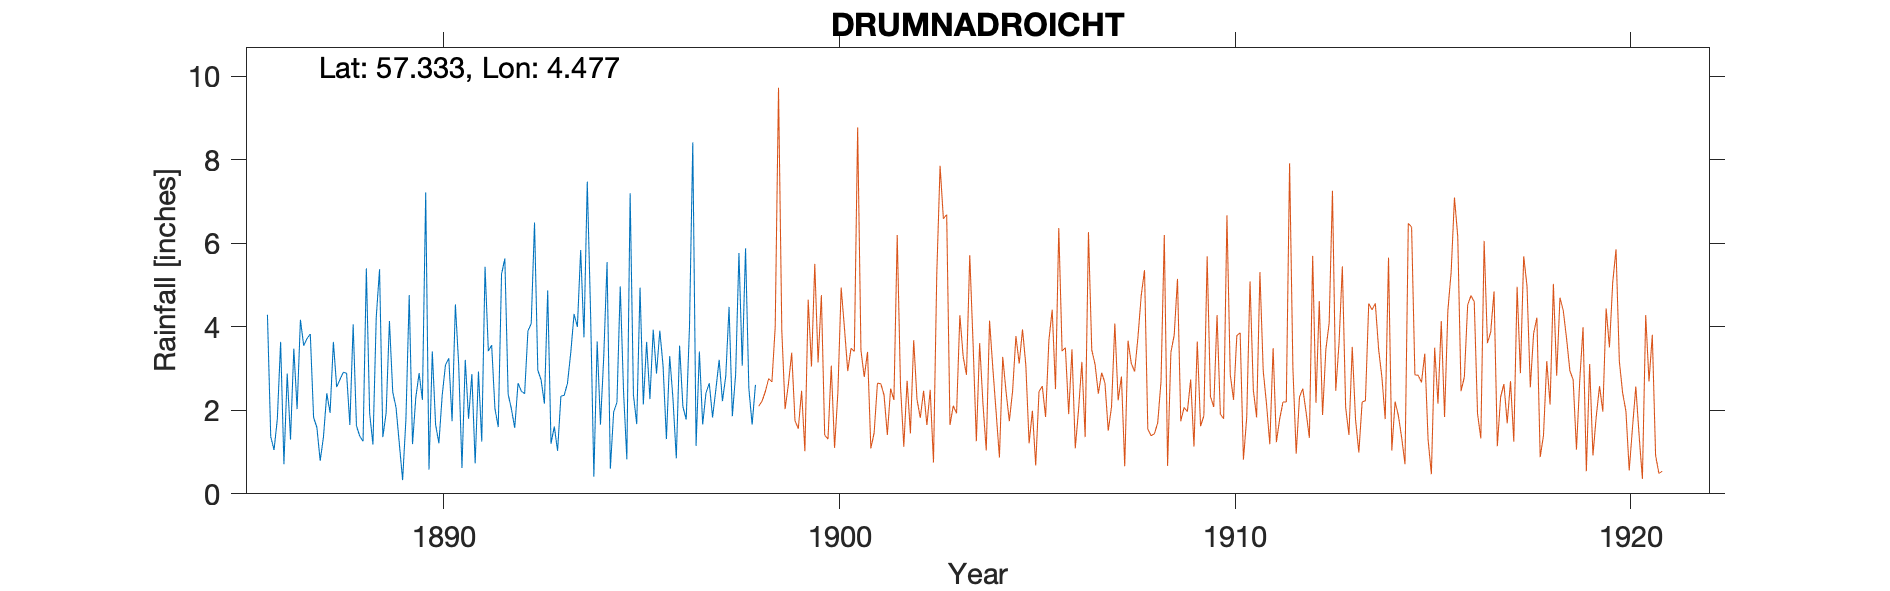

Values plotted in this chart, from the file beside it:
LOCH NESS, DRUMNADROCHIT, , , , , , , , , , , , , , , , , , , 
Grid ref, NH 509 296, Long, -4.477, Lat, 57.33, Elevation, 104, ft, , , , , , , , , , , 
Station no, , , , , , , , , , , , , , , , , , , 
, 1880, 1881, 1882, 1883, 1884, 1885, 1886, 1887, 1888, 1889, 1890, 1891, 1892, 1893, 1894, 1895, 1896, 1897, 1898
January, , , , , , , 4.29, 3.72, 2.89, 1.94, 7.22, 3.21, 5.64, 2.16, 3.75, 2.46, 3.05, 1.66, 3.07
February, , , , , , , 1.37, 3.83, 1.65, 4.14, 0.58, 1.8, 2.39, 4.87, 7.48, 0.83, 1.31, 2.42, 5.88
March, , , , , , , 1.05, 1.83, 4.06, 2.44, 3.41, 2.87, 2.03, 1.2, 4.34, 7.2, 3.3, 2.65, 2.53
April, , , , , , , 1.79, 1.59, 1.63, 2.07, 1.66, 0.73, 1.58, 1.61, 0.41, 2.37, 2.27, 1.83, 1.66
May, , , , , , , 3.64, 0.79, 1.38, 1.2, 1.21, 2.93, 2.65, 1.03, 3.65, 1.67, 0.85, 2.5, 2.61
June, , , , , , , 0.71, 1.37, 1.26, 0.33, 2.36, 1.25, 2.46, 2.34, 1.66, 4.94, 3.55, 3.21, 
July, , , , , , , 2.88, 2.41, 5.4, 1.79, 3.09, 5.44, 2.4, 2.36, 3.29, 2.14, 2.09, 2.22, 
August, , , , , , , 1.3, 1.94, 1.93, 4.76, 3.25, 3.42, 3.9, 2.65, 5.55, 3.64, 1.78, 2.82, 
September, , , , , , , 3.48, 3.64, 1.18, 1.19, 1.74, 3.56, 4.08, 3.39, 0.6, 2.27, 4.01, 4.48, 
October, , , , , , , 2.03, 2.56, 4.23, 2.31, 4.54, 2.04, 6.5, 4.31, 1.96, 3.93, 8.42, 1.86, 
November, , , , , , , 4.17, 2.74, 5.38, 2.89, 3.1, 1.6, 2.96, 4, 2.19, 2.88, 1.15, 2.87, 
December, , , , , , , 3.55, 2.91, 1.36, 2.25, 0.62, 5.26, 2.73, 5.84, 4.97, 3.91, 3.41, 5.77, 
Total, , , , , , , 30.26, 29.33, 32.35, 27.31, 32.78, 34.11, 39.32, 35.76, 39.85, 38.24, 35.19, 34.29, 
1880-5 Deleted all estimated, , , , , , , , , , , , , , , , , , , 
1898 May Gauge  move, , , , , , , , , , , , , , , , , , , 
